2-way image classification set "Images2" from GitHub (Michael-Hills/Freestyle-Skiing-Fall-Detection); label vocabulary: non-fall, fall.

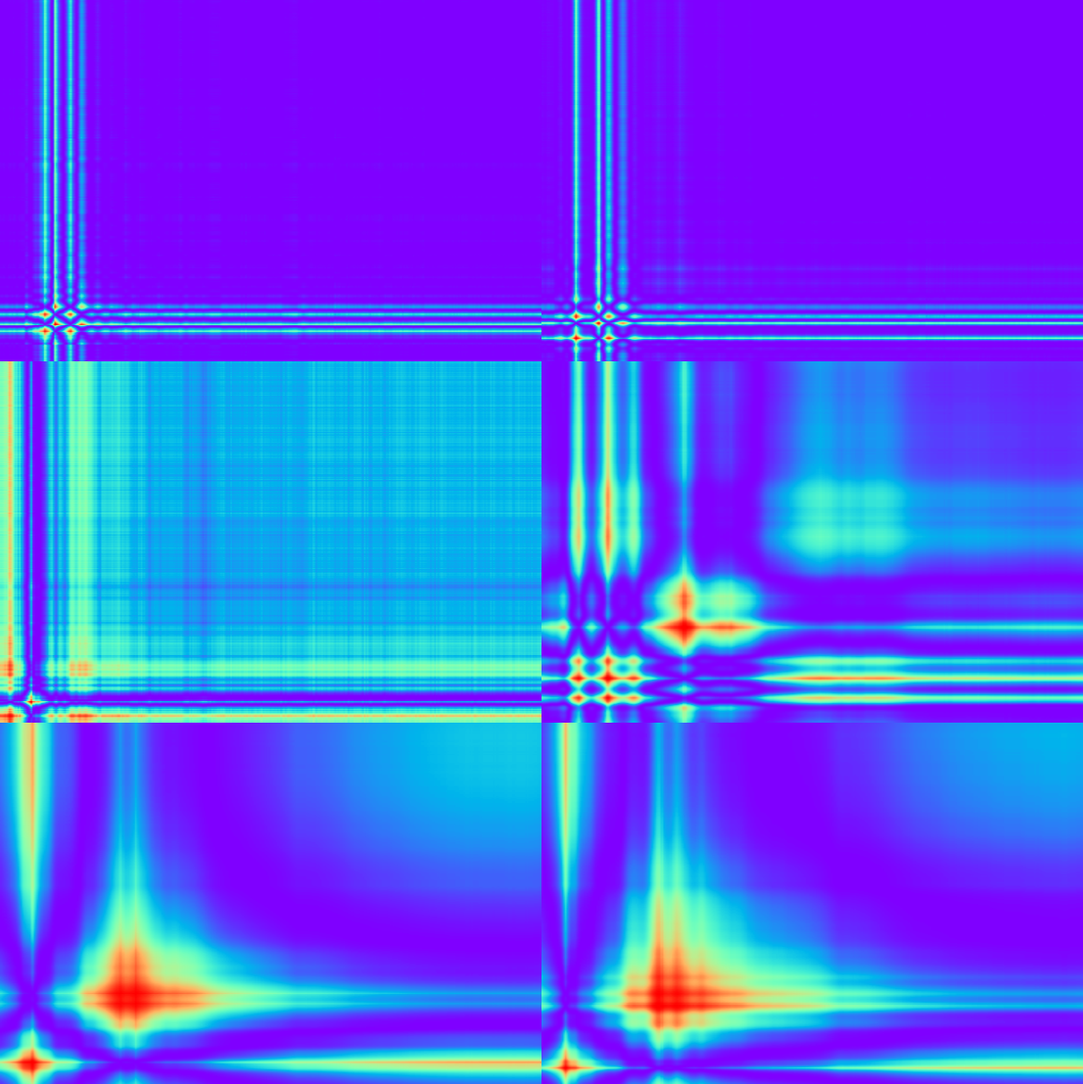
Label: non-fall

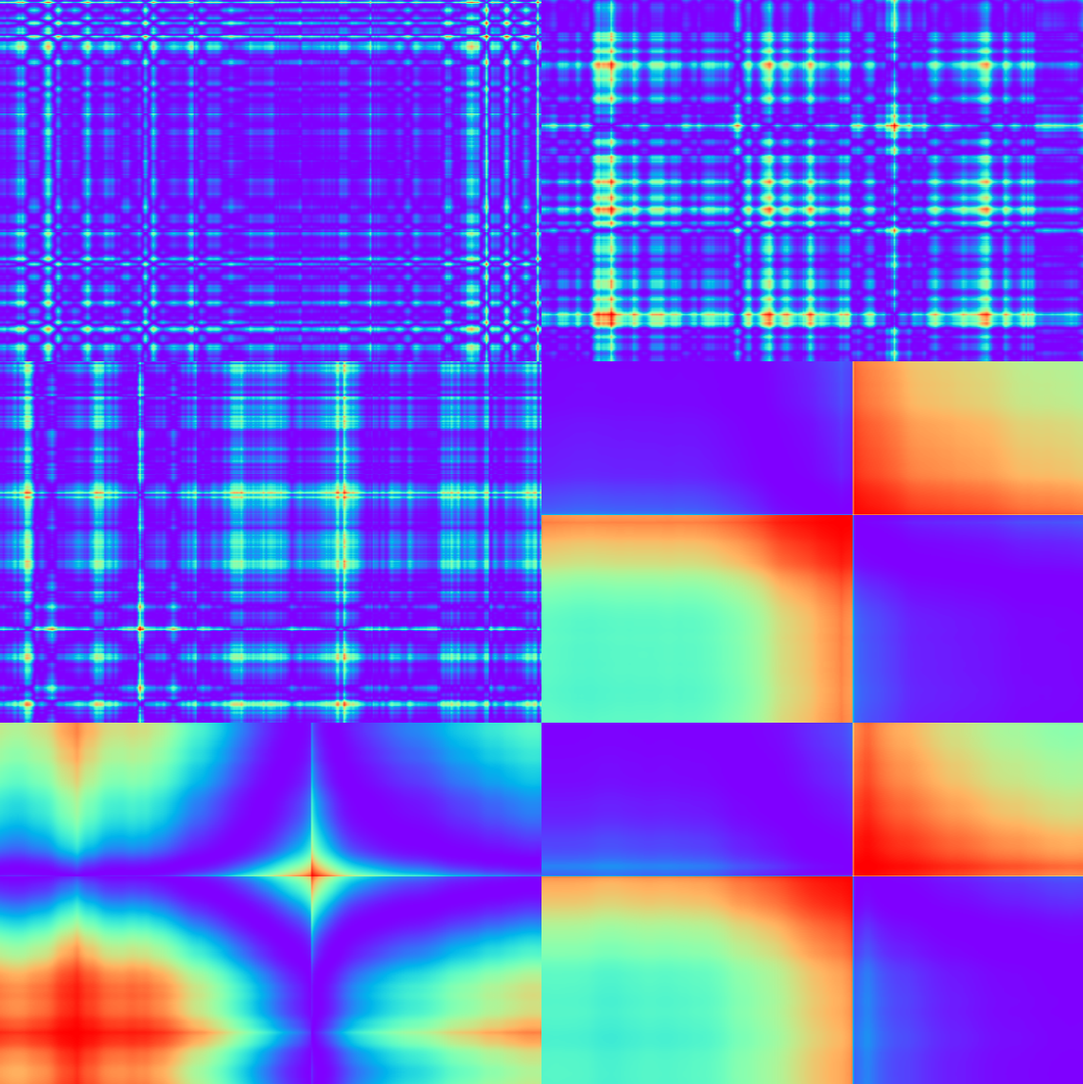
Label: non-fall

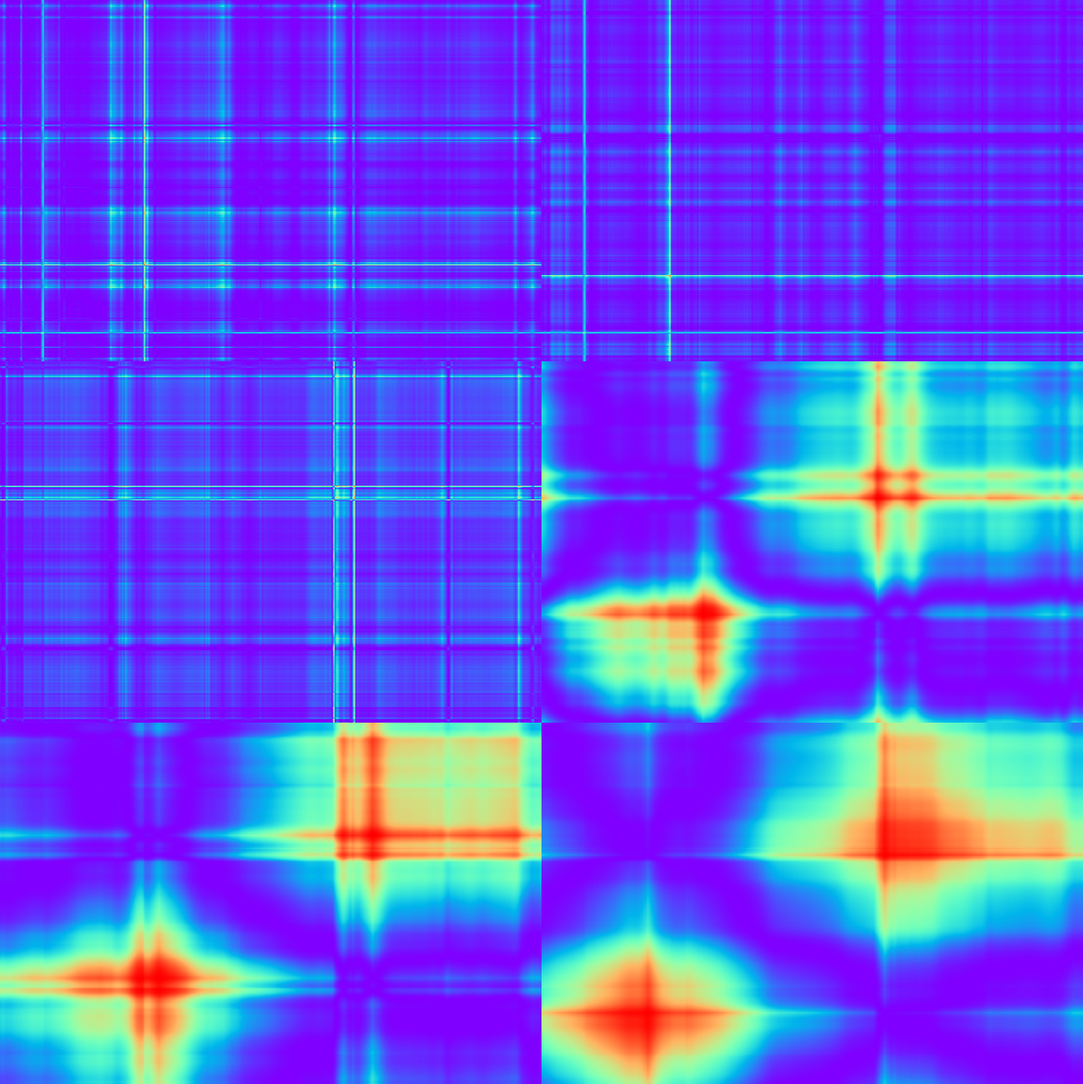
Label: non-fall

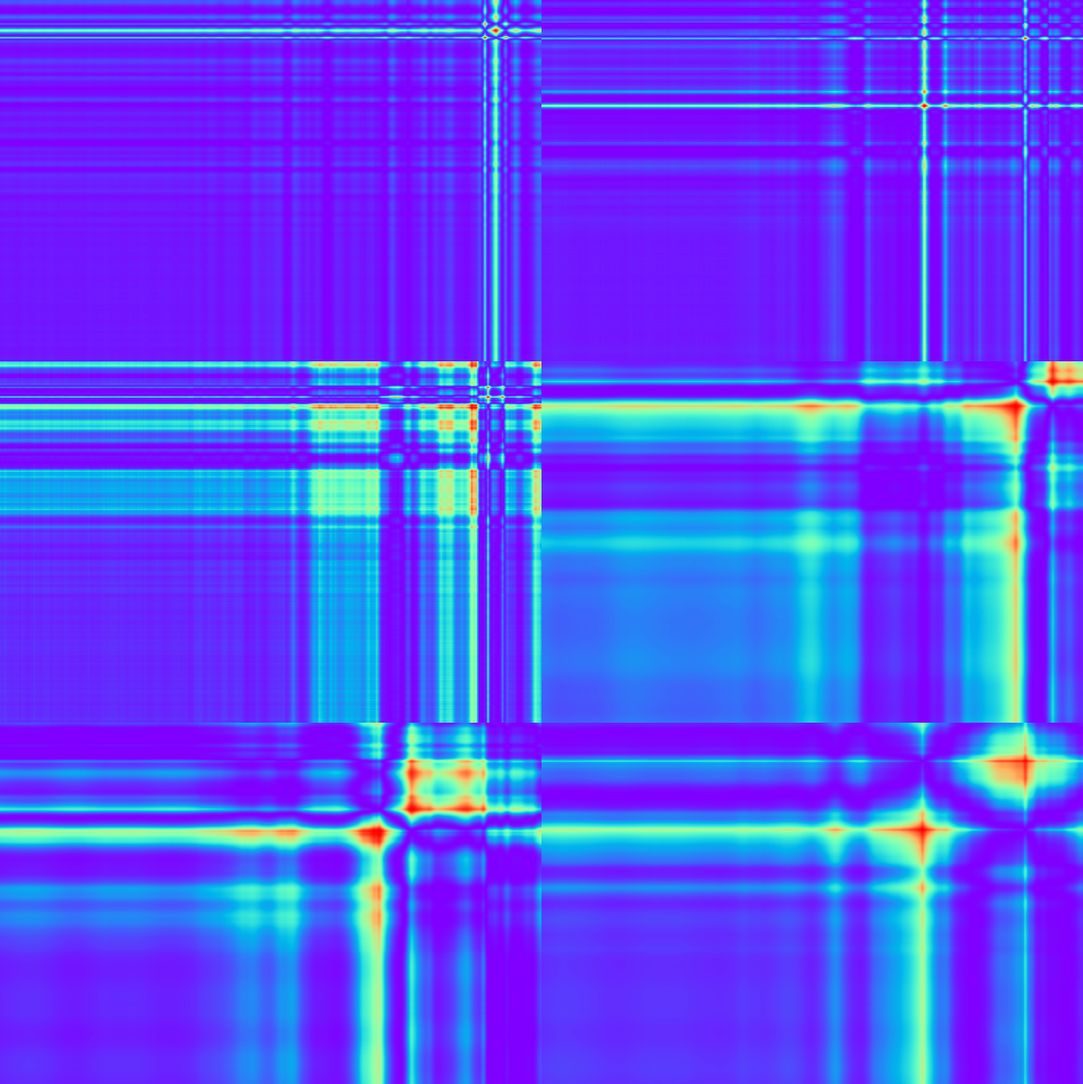
Label: non-fall

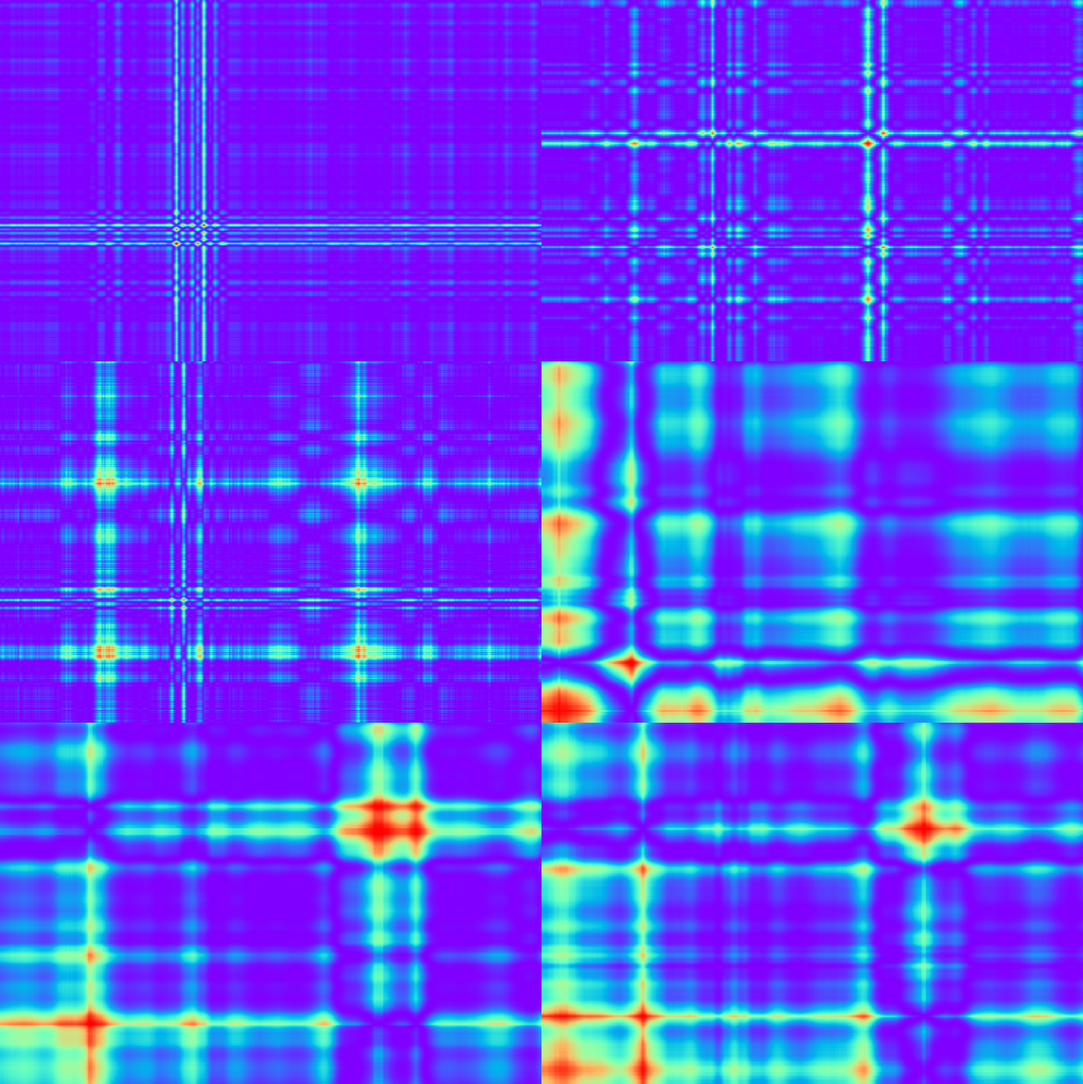
Label: non-fall

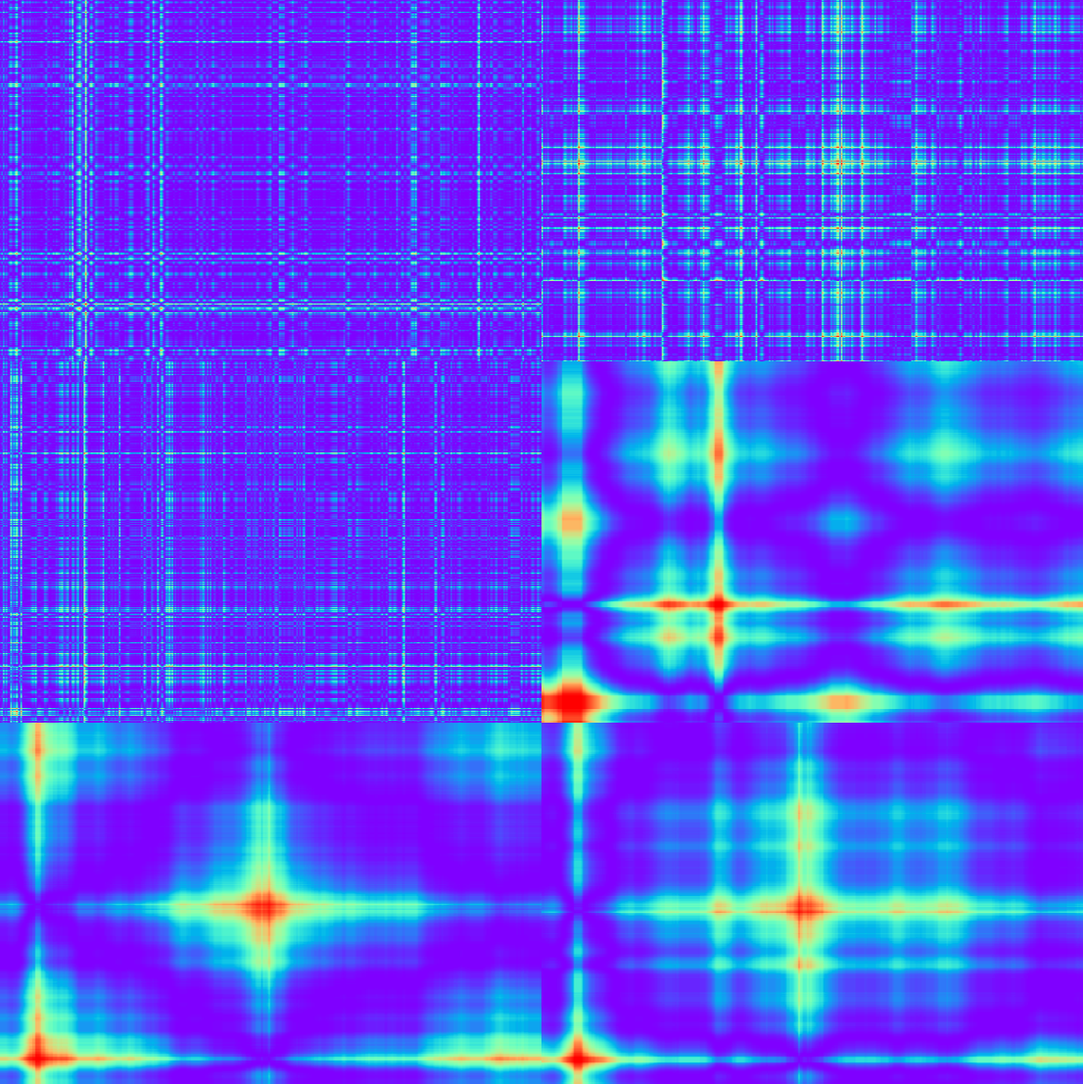
Label: non-fall
